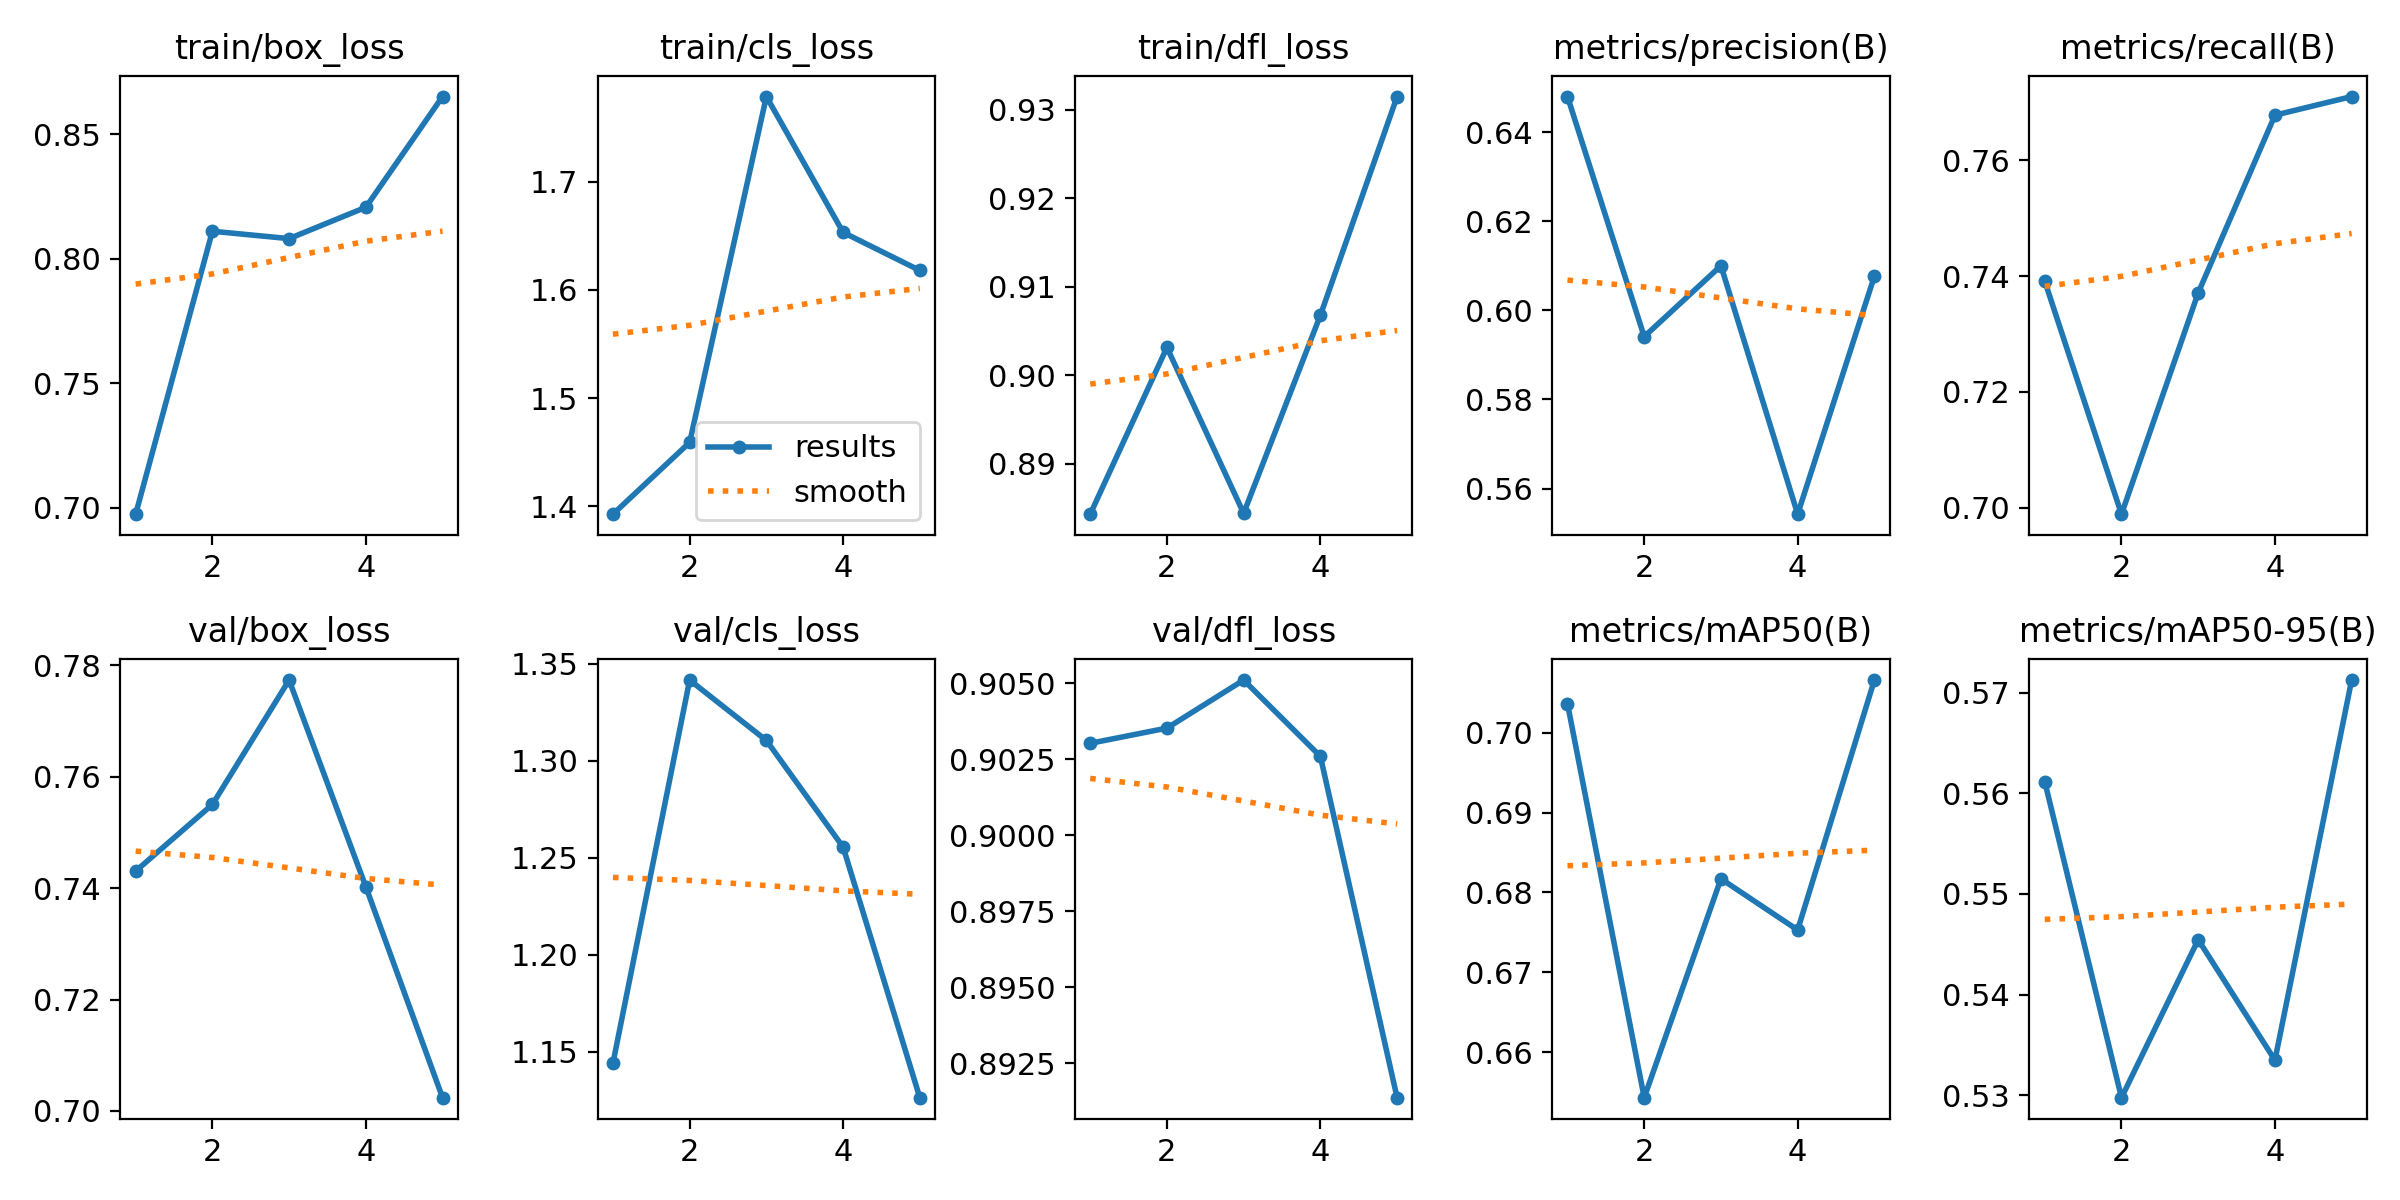

Data behind this chart, as committed beside it:
epoch, time, train/box_loss, train/cls_loss, train/dfl_loss, metrics/precision(B), metrics/recall(B), metrics/mAP50(B), metrics/mAP50-95(B), val/box_loss, val/cls_loss, val/dfl_loss, lr/pg0, lr/pg1, lr/pg2
1, 28.36, 0.6974, 1.393, 0.8843, 0.648, 0.7391, 0.7036, 0.5612, 0.7431, 1.144, 0.903, 0.0005516, 0.0005516, 0.0005516
2, 56.46, 0.8111, 1.459, 0.9031, 0.5941, 0.6989, 0.6543, 0.5298, 0.755, 1.342, 0.9035, 0.000888, 0.000888, 0.000888
3, 84.05, 0.8081, 1.779, 0.8844, 0.61, 0.7371, 0.6817, 0.5455, 0.7774, 1.31, 0.9051, 0.001004, 0.001004, 0.001004
4, 111.7, 0.8207, 1.653, 0.9068, 0.5543, 0.7678, 0.6753, 0.5335, 0.7402, 1.255, 0.9026, 0.0006768, 0.0006768, 0.0006768
5, 139.8, 0.8652, 1.618, 0.9315, 0.6077, 0.771, 0.7066, 0.5713, 0.7024, 1.126, 0.8914, 0.0003467, 0.0003467, 0.0003467
